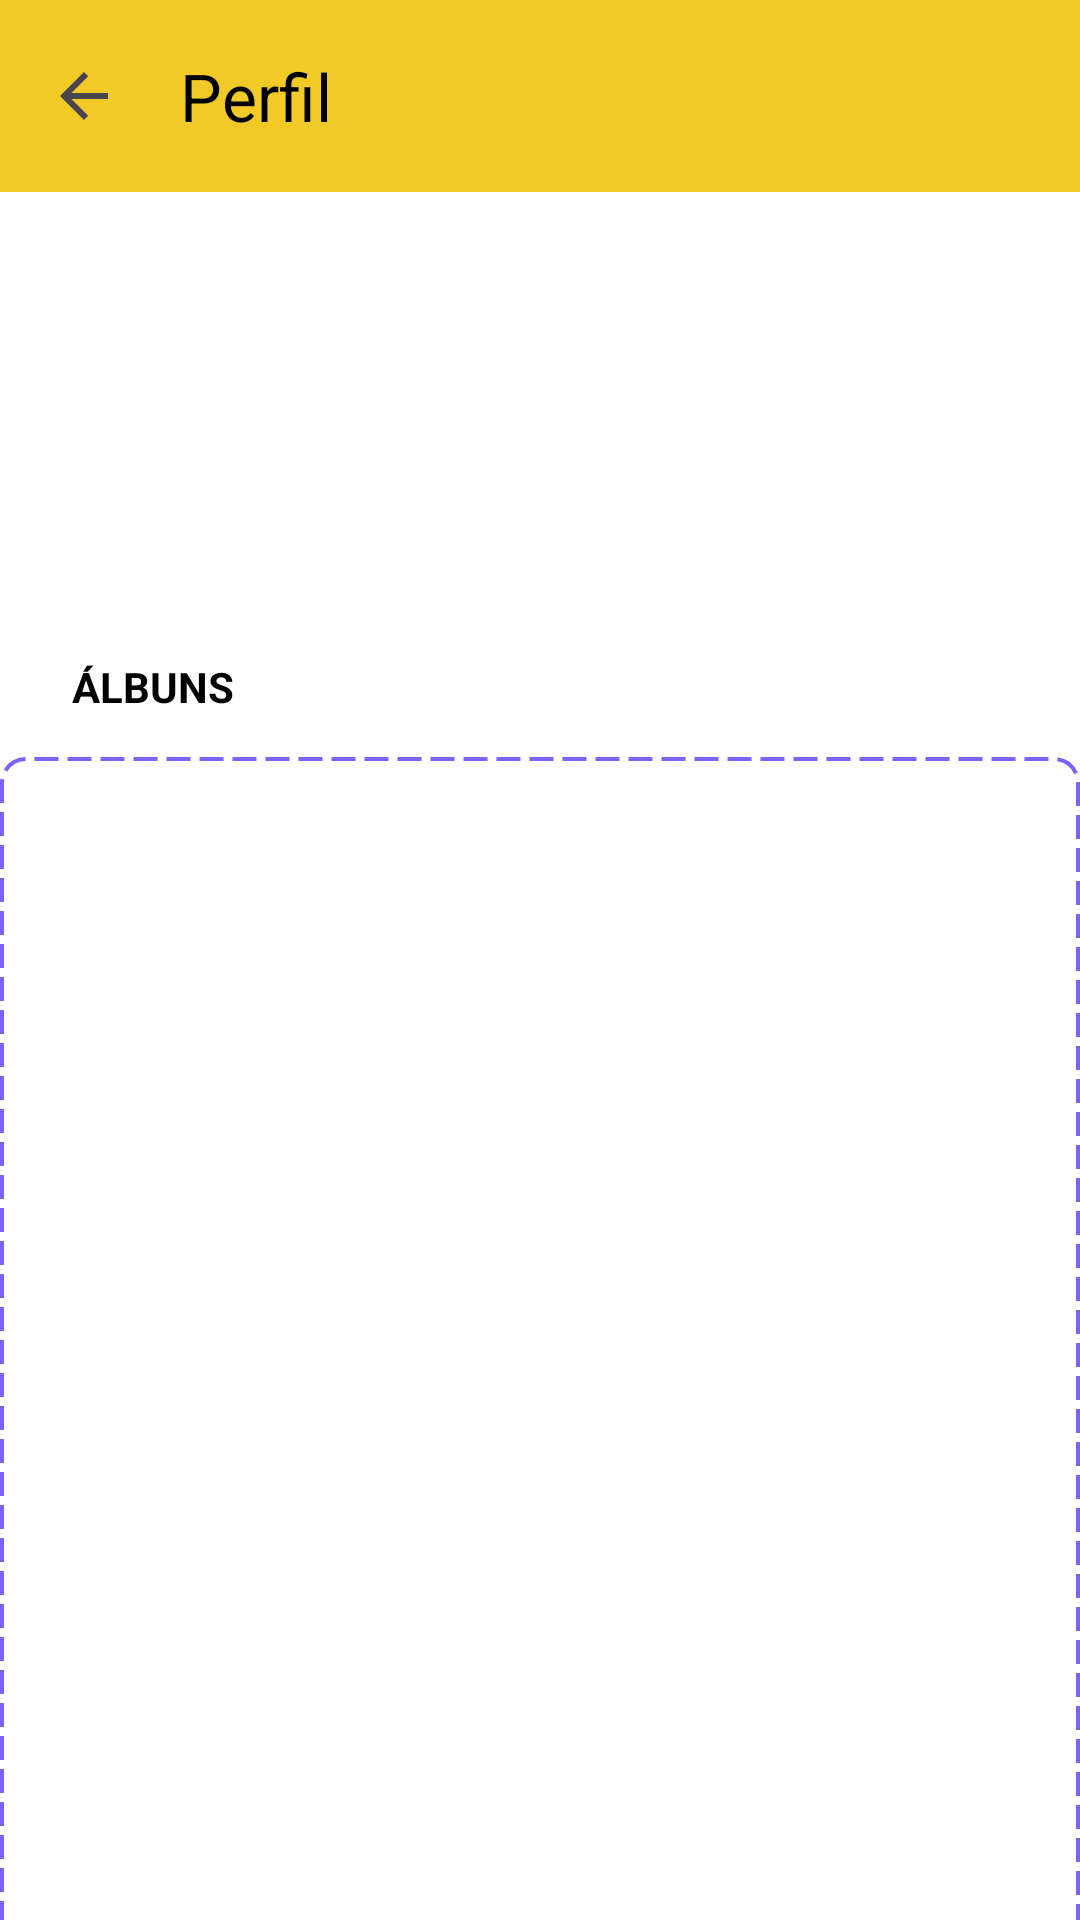

This screen was rendered from an Android layout file. Write that file and the resources it references.
<!-- AndroidManifest.xml: application theme Theme.AndroidTechUol -->
<!-- res/layout/fragment_user_details.xml -->
<?xml version="1.0" encoding="utf-8"?>
<androidx.constraintlayout.widget.ConstraintLayout
    xmlns:android="http://schemas.android.com/apk/res/android"
    xmlns:app="http://schemas.android.com/apk/res-auto"
    android:background="@color/background_color"
    android:layout_width="match_parent"
    android:layout_height="match_parent">

    <androidx.appcompat.widget.Toolbar
        android:id="@+id/toolbar"
        android:layout_width="0dp"
        android:layout_height="?attr/actionBarSize"
        android:background="@color/primaryAppColor"
        android:elevation="@dimen/elevationAppBar"
        app:title="@string/AppBarPerfilText"
        app:titleTextColor="@color/black"
        app:navigationIcon="@drawable/back_arrow_vector"
        app:layout_constraintTop_toTopOf="parent"
        app:layout_constraintStart_toStartOf="parent"
        app:layout_constraintEnd_toEndOf="parent" >
    </androidx.appcompat.widget.Toolbar>

    <LinearLayout
        android:id="@+id/linearLayoutContainerUserDetails"
        android:layout_width="match_parent"
        android:layout_height="wrap_content"
        app:layout_constraintTop_toBottomOf="@+id/toolbar"
        app:layout_constraintStart_toStartOf="parent"
        android:orientation="vertical">
        <TextView
            android:id="@+id/userDetailsNome"
            android:layout_width="wrap_content"
            android:layout_height="wrap_content"
            android:fontFamily="sans-serif-black"
            android:textSize="@dimen/userDetailsNomeSize"
            android:paddingStart="@dimen/userDetailsDefaultPaddingStart"
            android:paddingTop="@dimen/userDetailsNomeDefaultPaddingTop"
            android:background="@null"
            android:textColor="@color/black"
            app:layout_constraintTop_toTopOf="parent"
            app:layout_constraintStart_toStartOf="parent"/>
        <TextView
            android:id="@+id/userDetailsUsername"
            android:layout_width="wrap_content"
            android:layout_height="wrap_content"
            android:fontFamily="sans-serif"
            android:textSize="@dimen/userDetailsUsernameSize"
            android:paddingTop="@dimen/userDetailsUsernamePaddingTop"
            android:paddingStart="@dimen/userDetailsDefaultPaddingStart"
            android:textColor="@color/black"
            app:layout_constraintTop_toBottomOf="@id/toolbar"
            app:layout_constraintStart_toStartOf="parent"
            app:layout_constraintEnd_toEndOf="parent" />
        <TextView
            android:id="@+id/userDetailsEmail"
            android:layout_width="wrap_content"
            android:layout_height="wrap_content"
            android:fontFamily="sans-serif"
            android:textSize="@dimen/userDetailsEmailSize"
            android:paddingStart="@dimen/userDetailsDefaultPaddingStart"
            android:textColor="@color/black"
            app:layout_constraintTop_toBottomOf="@id/toolbar"
            app:layout_constraintStart_toStartOf="parent"
            app:layout_constraintEnd_toEndOf="parent" />
        <TextView
            android:id="@+id/userDetailsAlbuns"
            android:layout_width="wrap_content"
            android:layout_height="wrap_content"
            android:fontFamily="sans-serif"
            android:paddingTop="@dimen/userDetailsAlbumDefaultPaddingTop"
            android:paddingStart="@dimen/userDetailsDefaultPaddingStart"
            android:paddingBottom="@dimen/userDetailsAlbunsDefaultPaddingBottom"
            android:textSize="@dimen/userDetailsAlbunsSize"
            android:textColor="@color/black"
            android:textStyle="bold"
            android:text="@string/albunsText"
            app:layout_constraintTop_toBottomOf="@id/toolbar"
            app:layout_constraintStart_toStartOf="parent"
            app:layout_constraintEnd_toEndOf="parent" />
    </LinearLayout>

    <androidx.recyclerview.widget.RecyclerView
        android:id="@+id/recyclerView"
        android:layout_width="0dp"
        android:layout_height="@dimen/userDetailsRecyclerViewHeight"
        android:background="@drawable/recyclerview_border"
        android:padding="@dimen/userDetailsRecyclerViewPadding"
        app:layout_constraintTop_toBottomOf="@id/linearLayoutContainerUserDetails"
        app:layout_constraintStart_toStartOf="parent"
        app:layout_constraintEnd_toEndOf="parent" />
</androidx.constraintlayout.widget.ConstraintLayout>
<!-- resources referenced by this layout -->
<resources>
  <color name="background_color">#FFFFFFFF</color>
  <color name="black">#FF000000</color>
  <color name="primaryAppColor">#F1CA27</color>
  <dimen name="elevationAppBar">32dp</dimen>
  <dimen name="userDetailsAlbumDefaultPaddingTop">47dp</dimen>
  <dimen name="userDetailsAlbunsDefaultPaddingBottom">14dp</dimen>
  <dimen name="userDetailsAlbunsSize">14sp</dimen>
  <dimen name="userDetailsDefaultPaddingStart">24dp</dimen>
  <dimen name="userDetailsEmailSize">16sp</dimen>
  <dimen name="userDetailsNomeDefaultPaddingTop">24dp</dimen>
  <dimen name="userDetailsNomeSize">20sp</dimen>
  <dimen name="userDetailsRecyclerViewHeight">431dp</dimen>
  <dimen name="userDetailsRecyclerViewPadding">1dp</dimen>
  <dimen name="userDetailsUsernamePaddingTop">14dp</dimen>
  <dimen name="userDetailsUsernameSize">16sp</dimen>
  <!-- drawable back_arrow_vector (drawable) -->
  <vector xmlns:android="http://schemas.android.com/apk/res/android"
      android:width="24dp"
      android:height="24dp"
      android:viewportWidth="24.0"
      android:viewportHeight="24.0"
      android:tint="?attr/colorControlNormal"
      android:alpha="1">
  
      <path
          android:fillColor="@android:color/white"
          android:pathData="M20,11H7.83l5.59,-5.59L12,4l-8,8 8,8 1.41,-1.41L7.83,13H20v-2z"/>
  </vector>
  <!-- drawable recyclerview_border (drawable) -->
  <shape xmlns:android="http://schemas.android.com/apk/res/android"
      android:shape="rectangle">
      <solid android:color="@android:color/white" />
      <stroke
          android:width="1.2dp"
          android:color="#7B61FF"
          android:dashWidth="8dp"
          android:dashGap="3dp" />
      <corners android:radius="8dp" />
  </shape>
  <string name="AppBarPerfilText">Perfil</string>
  <string name="albunsText">ÁLBUNS</string>
  <style name="Theme.AndroidTechUol" parent="Base.Theme.AndroidTechUol" />
  <style name="Base.Theme.AndroidTechUol" parent="Theme.Material3.DayNight.NoActionBar">
          
          <item name="colorPrimary">@color/primaryTopAppColor</item>
      </style>
  <color name="primaryTopAppColor">#bf9c00</color>
</resources>
